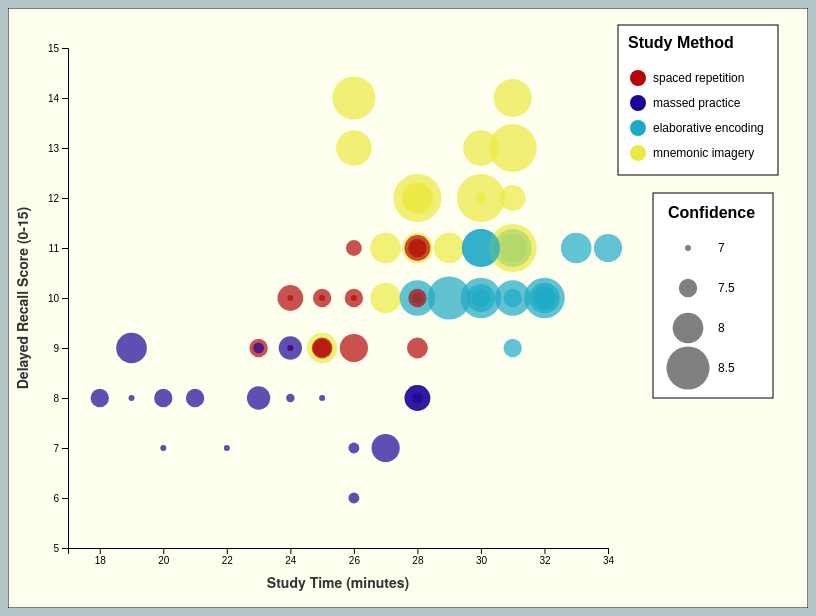
D3 v5 page, settled after 480 driven frames (8 s of simulated time); the page loaded 1 data file(s).


// ── main.js
"use strict";

/*
    Term Project - Final
    By: Limeng Yang
    
    Goal: Visualize the relationship between Study Time and Delayed Recall Score across different study methods over a 12-week period.
    
    Data Source: 'data.json', containing records from Oct 1 to Dec 10, 2025.
    
    Citations:
    - Scatterplot implementation adapted from Lab 7/9 solutions by Jay Taylor-Laird.
    - Legend logic and scale configuration adapted from Class 8 Slides.
*/

/* Global Variables */
let svgWidth = 800;
let svgHeight = 600;

let margin = {
    top: 40,
    right: 200, // Reserved space for the legend
    bottom: 60,
    left: 60
};

let chartWidth = svgWidth - margin.left - margin.right;
let chartHeight = svgHeight - margin.top - margin.bottom;

let svg; // Global variable for SVG selection
let data; // Global variable to hold the dataset

/*
 * Initialize the visualization.
 * Loads data asynchronously from "data.json".
 * Once loaded, processes numerical values and triggers the build function.
 */
(function() {
    d3.json("data.json").then(function(loadedData) {
        data = loadedData; // Store data globally
        
        // Convert string numbers to actual numbers for calculation
        // cite: (Class_06_Slides, p. 25, "Data Types")
        for (let i = 0; i < data.length; i++) {
            data[i].studyTime = Number(data[i].studyTime);
            data[i].delayedRecallScore = Number(data[i].delayedRecallScore);
            data[i].confidence = Number(data[i].confidence);
        }
 
       buildVisualization();
    });
})();

/**
 * Orchestrates the creation of the visualization elements.
 * Calls functions to set up the SVG container and draw the chart.
 */
function buildVisualization() {
    createSVG();
    drawScatterplot();
}

/**
 * Creates the main SVG element and appends a background rectangle.
 * Sets up the canvas size based on global width/height variables.
 * Returns: None
 */
function createSVG() {
    // Create the SVG element attached to the #canvas div
    svg = d3.select("#canvas")
        .append("svg")
        .attr("width", svgWidth)
        .attr("height", svgHeight);

    // Draw a background rectangle for better visibility
    svg.append("rect")
        .attr("fill", "#FFFFF0") // Ivory background
        .attr("stroke", "black")
        .attr("width", svgWidth)
        .attr("height", svgHeight);
}

/**
 * Draws the scatterplot including scales, axes, data points, and labels.
 * Requirements: Requires global 'data' and 'svg' variables to be populated.
 * Parameters: None
 * Returns: None
 */
function drawScatterplot() {
    
    // 1. Define Scales
    
    // Find min/max for X (Study Time)
    // cite: (Class_08_Slides, p. 14, "Using d3 to find..._maxes")
    let xDomain = d3.extent(data, function(d) { return d.studyTime; });
    
    // Find min/max for Y (Delayed Recall)
    let yDomain = d3.extent(data, function(d) { return d.delayedRecallScore; });
    
    // Find min/max for r (Self Rated Confidence)
    let rDomain = d3.extent(data, function(d) { return d.confidence; });

    // X Scale: Linear mapping of study time to chart width
    let xScale = d3.scaleLinear()
        .domain([xDomain[0] - 1, xDomain[1]]) // Added padding for better visualization
        .range([margin.left, chartWidth + margin.left]);

    // Y Scale: Linear mapping of recall score to chart height (inverted)
    let yScale = d3.scaleLinear()
        .domain([yDomain[0] - 1, yDomain[1] + 1]) 
        .range([chartHeight + margin.top, margin.top]);
    
    // Radius Scale: Linear mapping of confidence to circle size
    let rScale = d3.scaleLinear()
        .domain(rDomain)
        .range([3, 24]); // Adjusted range to ensure minimum visibility

    // Color Scale: Ordinal mapping for the four study methods
    // cite: (Lab_08_Slides, p. 18, "scalePoint() can help!")
    let methodCategories = [
        "spaced repetition", 
        "massed practice", 
        "elaborative encoding", 
        "mnemonic imagery"
    ];
    
    let colorScale = d3.scaleOrdinal()
        .domain(methodCategories)
        .range(["rgba(180, 8, 8, 1)",    // Red
                "rgba(29, 4, 152, 1)",    // Blue
                "rgba(30, 170, 198, 1)",  // Teal
                "rgba(235, 233, 67, 1)"]); // Yellow

    // 2. Draw Axes
    let xAxis = d3.axisBottom(xScale);
    let yAxis = d3.axisLeft(yScale);

    // Append X Axis
    svg.append("g")
        .attr("transform", "translate(0, " + (chartHeight + margin.top) + ")")
        .call(xAxis);

    // Append Y Axis
    svg.append("g")
        .attr("transform", "translate(" + margin.left + ", 0)")
        .call(yAxis);

    // 3. Draw Labels
    // X Axis Label
    svg.append("text")
        .attr("x", margin.left + chartWidth / 2)
        .attr("y", svgHeight - margin.bottom / 3)
        .attr("text-anchor", "middle")
        .attr("class", "axisLabel")
        .style("font-size", "14px")
        .text("Study Time (minutes)");

    // Y Axis Label (Rotated)
    // cite: (Lab_08_Slides, p. 27, "Runaway text!")
    svg.append("text")
        .attr("x", -(margin.top + chartHeight / 2))
        .attr("y", margin.left / 3)
        .attr("text-anchor", "middle")
        .attr("class", "axisLabel")
        .style("font-size", "14px")
        .attr("transform", "rotate(-90)")
        .text("Delayed Recall Score (0-15)");

    // 4. Draw Data Points (Circles)
    // Map each data point to a circle element
    let circles = svg.selectAll("circle.datapoint")
        .data(data)
        .join("circle")
        .classed("datapoint", true);

    // Set Attributes for each circle
    circles
        .attr("r", function(d) {
            return rScale(d.confidence);
        }) 
        .attr("cx", function(d) {
            return xScale(d.studyTime);
        })
        .attr("cy", function(d) {
            return yScale(d.delayedRecallScore);
        })
        .attr("fill", function(d) {
            // Color is determined by the study method
            return colorScale(d.method);
        })
        .attr("fill-opacity", 0.7)
        // Add a simple tooltip title
        .append("title") 
        .text(function(d) {
            return d.method + "\nDate: " + d.date + "\nScore: " + d.delayedRecallScore;
        });

    // 5. Draw Legend (Key)
    drawLegend(methodCategories, colorScale, rScale);
}

function drawLegend(categories, colorScale, rScale) {
    let legendX = margin.left + chartWidth + 20;
    let legendY = margin.top;
    let legendSpacing = 25;

    let boxHeight = 6 * legendSpacing; 
    let boxWidth = 160;

    // Draw Legend Box for Study Methods
    svg.append("rect") 
        .attr("x", legendX - 10) 
        .attr("y", legendY - 23) 
        .attr("width", boxWidth)
        .attr("height", boxHeight)
        .attr("fill", "white")
        .attr("stroke", "black")
        .attr("stroke-width", 1);

    // Draw Legend Box for Confidence
    svg.append("rect") 
        .attr("x", legendX + 25)
        .attr("y", legendY + 145) 
        .attr("width", boxWidth - 40)
        .attr("height", boxHeight + 55)
        .attr("fill", "white")
        .attr("stroke", "black")
        .attr("stroke-width", 1);

    // Title: Study Method
    svg.append("text")
        .attr("x", legendX)
        .attr("y", legendY)
        .attr("font-weight", "bold")
        .style("font-family", "sans-serif")
        .text("Study Method");

    // Loop through categories to draw colored dots and text for Method Legend
    for (let i = 0; i < categories.length; i++) {
        let category = categories[i];
        let itemY = legendY + 30 + (i * legendSpacing);

        // Color Indicator
        svg.append("circle")
            .attr("cx", legendX + 10)
            .attr("cy", itemY)
            .attr("r", 8)
            .attr("fill", colorScale(category));

        // Text Label
        svg.append("text")
            .attr("x", legendX + 25)
            .attr("y", itemY + 4)
            .style("font-family", "sans-serif")
            .style("font-size", "12px")
            .text(category);
    }

    // Title: Confidence
    let sizeLegendStartY = legendY + 30 + (categories.length * legendSpacing) + 20;

    svg.append("text")
        .attr("x", legendX + 40)
        .attr("y", sizeLegendStartY + 20)
        .attr("font-weight", "bold")
        .style("font-family", "sans-serif")
        .text("Confidence");

    // Define example sizes to display in the legend
    let sizeExamples = [7, 7.5, 8, 8.5]; // Updated to reflect new data range

    // Loop to draw size examples
    for (let j = 0; j < sizeExamples.length; j++){
        let circleSizeexample = sizeExamples[j];
        let itemY = sizeLegendStartY + 50 + (j * legendSpacing * 1.6);
        
        svg.append("circle")
            .attr("cx", legendX + 60)
            .attr("cy", itemY)
            .attr("r", rScale(circleSizeexample)) 
            .attr("fill", "grey");

        // Text Label
        svg.append("text")
            .attr("x", legendX + 90)
            .attr("y", itemY + 4)
            .style("font-family", "sans-serif")
            .style("font-size", "12px")
            .text(circleSizeexample); 
    }
}

### data: data.json
[
 {
  "date": "2025-10-01",
  "method": "spaced repetition",
  "studyTime": 26,
  "immediateRecall": 11,
  "delayedRecallScore": 10,
  "errorCount": 1,
  "confidence": 7,
  "retention": "91%"
 },
 {
  "date": "2025-10-02",
  "method": "massed practice",
  "studyTime": 18,
  "immediateRecall": 14,
  "delayedRecallScore": 8,
  "errorCount": 3,
  "confidence": 7.5,
  "retention": "57%"
 },
 {
  "date": "2025-10-03",
  "method": "elaborative encoding",
  "studyTime": 32,
  "immediateRecall": 12,
  "delayedRecallScore": 10,
  "errorCount": 1,
  "confidence": 8,
  "retention": "83%"
 },
 {
  "date": "2025-10-04",
  "method": "mnemonic imagery",
  "studyTime": 27,
  "immediateRecall": 13,
  "delayedRecallScore": 11,
  "errorCount": 1,
  "confidence": 8,
  "retention": "85%"
 },
 {
  "date": "2025-10-05",
  "method": "spaced repetition",
  "studyTime": 24,
  "immediateRecall": 10,
  "delayedRecallScore": 9,
  "errorCount": 1,
  "confidence": 7,
  "retention": "90%"
 },
 {
  "date": "2025-10-06",
  "method": "massed practice",
  "studyTime": 22,
  "immediateRecall": 13,
  "delayedRecallScore": 7,
  "errorCount": 1,
  "confidence": 7,
  "retention": "54%"
 },
 {
  "date": "2025-10-07",
  "method": "elaborative encoding",
  "studyTime": 30,
  "immediateRecall": 11,
  "delayedRecallScore": 10,
  "errorCount": 2,
  "confidence": 7.5,
  "retention": "91%"
 },
 {
  "date": "2025-10-08",
  "method": "mnemonic imagery",
  "studyTime": 28,
  "immediateRecall": 12,
  "delayedRecallScore": 11,
  "errorCount": 1,
  "confidence": 8,
  "retention": "92%"
 },
 "... 63 more items"
]